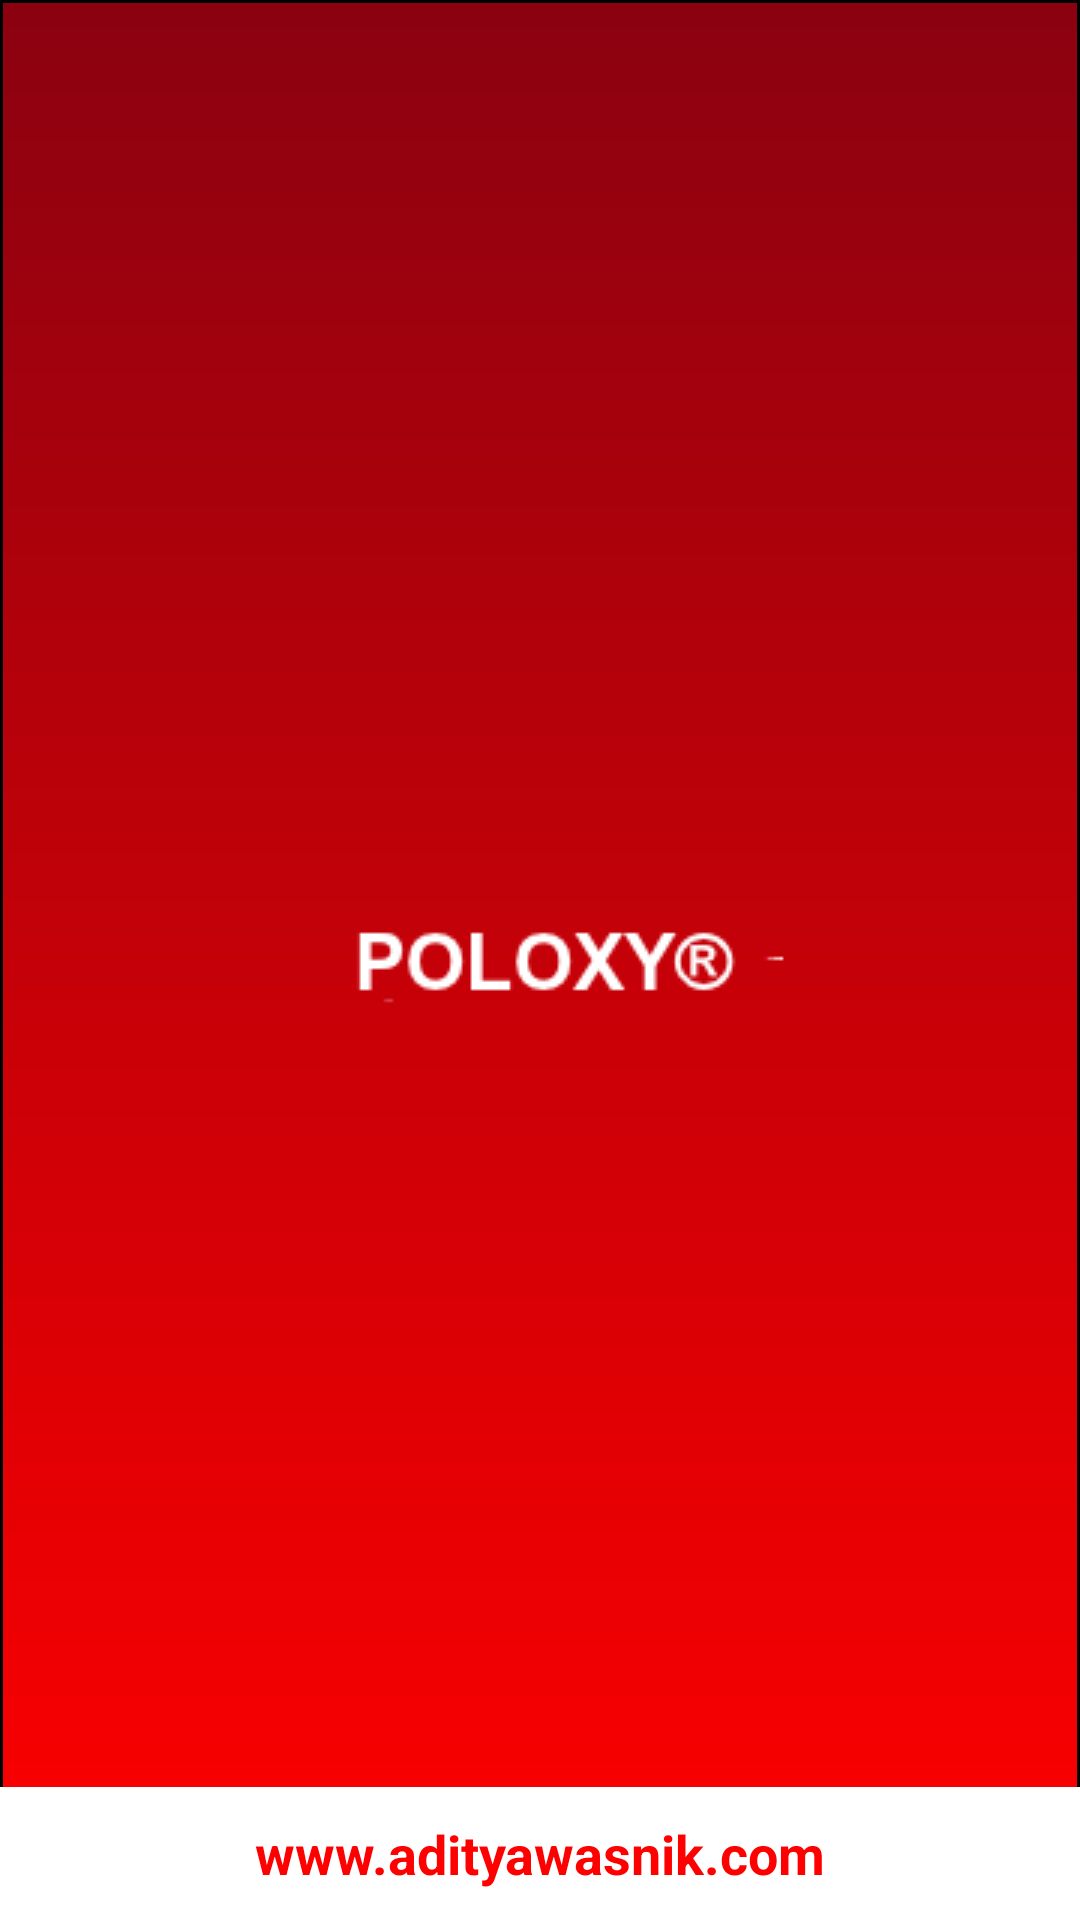

Android layout source for this screen:
<!-- AndroidManifest.xml: application theme Theme.AssignmentSpringCT -->
<!-- res/layout/activity_splash.xml -->
<?xml version="1.0" encoding="utf-8"?>
<RelativeLayout xmlns:android="http://schemas.android.com/apk/res/android"
    android:layout_width="match_parent"
    android:layout_height="match_parent"
    android:background="@drawable/splashscreencolor" >
 
    <ImageView
        android:id="@+id/imgLogo"
        android:layout_width="wrap_content"
        android:layout_height="match_parent"
        android:layout_centerInParent="true"
        android:src="@drawable/poloxy_img" />
 
    <TextView
        android:layout_width="match_parent"
        android:layout_height="wrap_content"
        android:textSize="18dp"
        android:background="#ffffff"
        android:textColor="#f00"
        android:padding="10dp"
        android:textStyle="bold"
        android:gravity="center_horizontal"
        android:layout_alignParentBottom="true"
        android:text="www.adityawasnik.com" />
 
</RelativeLayout>
<!-- resources referenced by this layout -->
<resources>
  <!-- drawable poloxy_img: png bitmap (drawable, 2194 bytes) -->
  <!-- drawable splashscreencolor (drawable) -->
  <?xml version="1.0" encoding="utf-8"?>
  <shape
    xmlns:android="http://schemas.android.com/apk/res/android"
      android:shape= "rectangle" >
      
      
          
          
          
          <gradient android:startColor="#ff0000"
              android:angle="90"
              android:endColor="#8B0110"/>
              
          
          
          <stroke android:width="1dp"  android:color="#000"/>
  </shape>
  <style name="Theme.AssignmentSpringCT" parent="Theme.AppCompat.NoActionBar">
          
          <item name="colorPrimary">@color/purple_500</item>
          <item name="colorPrimaryVariant">@color/purple_700</item>
          <item name="colorOnPrimary">@color/white</item>
          
          <item name="colorSecondary">@color/teal_200</item>
          <item name="colorSecondaryVariant">@color/teal_700</item>
          <item name="colorOnSecondary">@color/black</item>
          
          <item name="android:statusBarColor" tools:targetApi="l">?attr/colorPrimaryVariant</item>
          
      </style>
  <!-- not gathered from this repository: default colours our renderer supplied (Android Studio template values) -->
  <color name="purple_500">#FF6200EE</color>
  <color name="purple_700">#FF3700B3</color>
  <color name="teal_200">#FF03DAC5</color>
  <color name="teal_700">#FF018786</color>
  <color name="black">#FF000000</color>
  <color name="white">#FFFFFFFF</color>
</resources>
